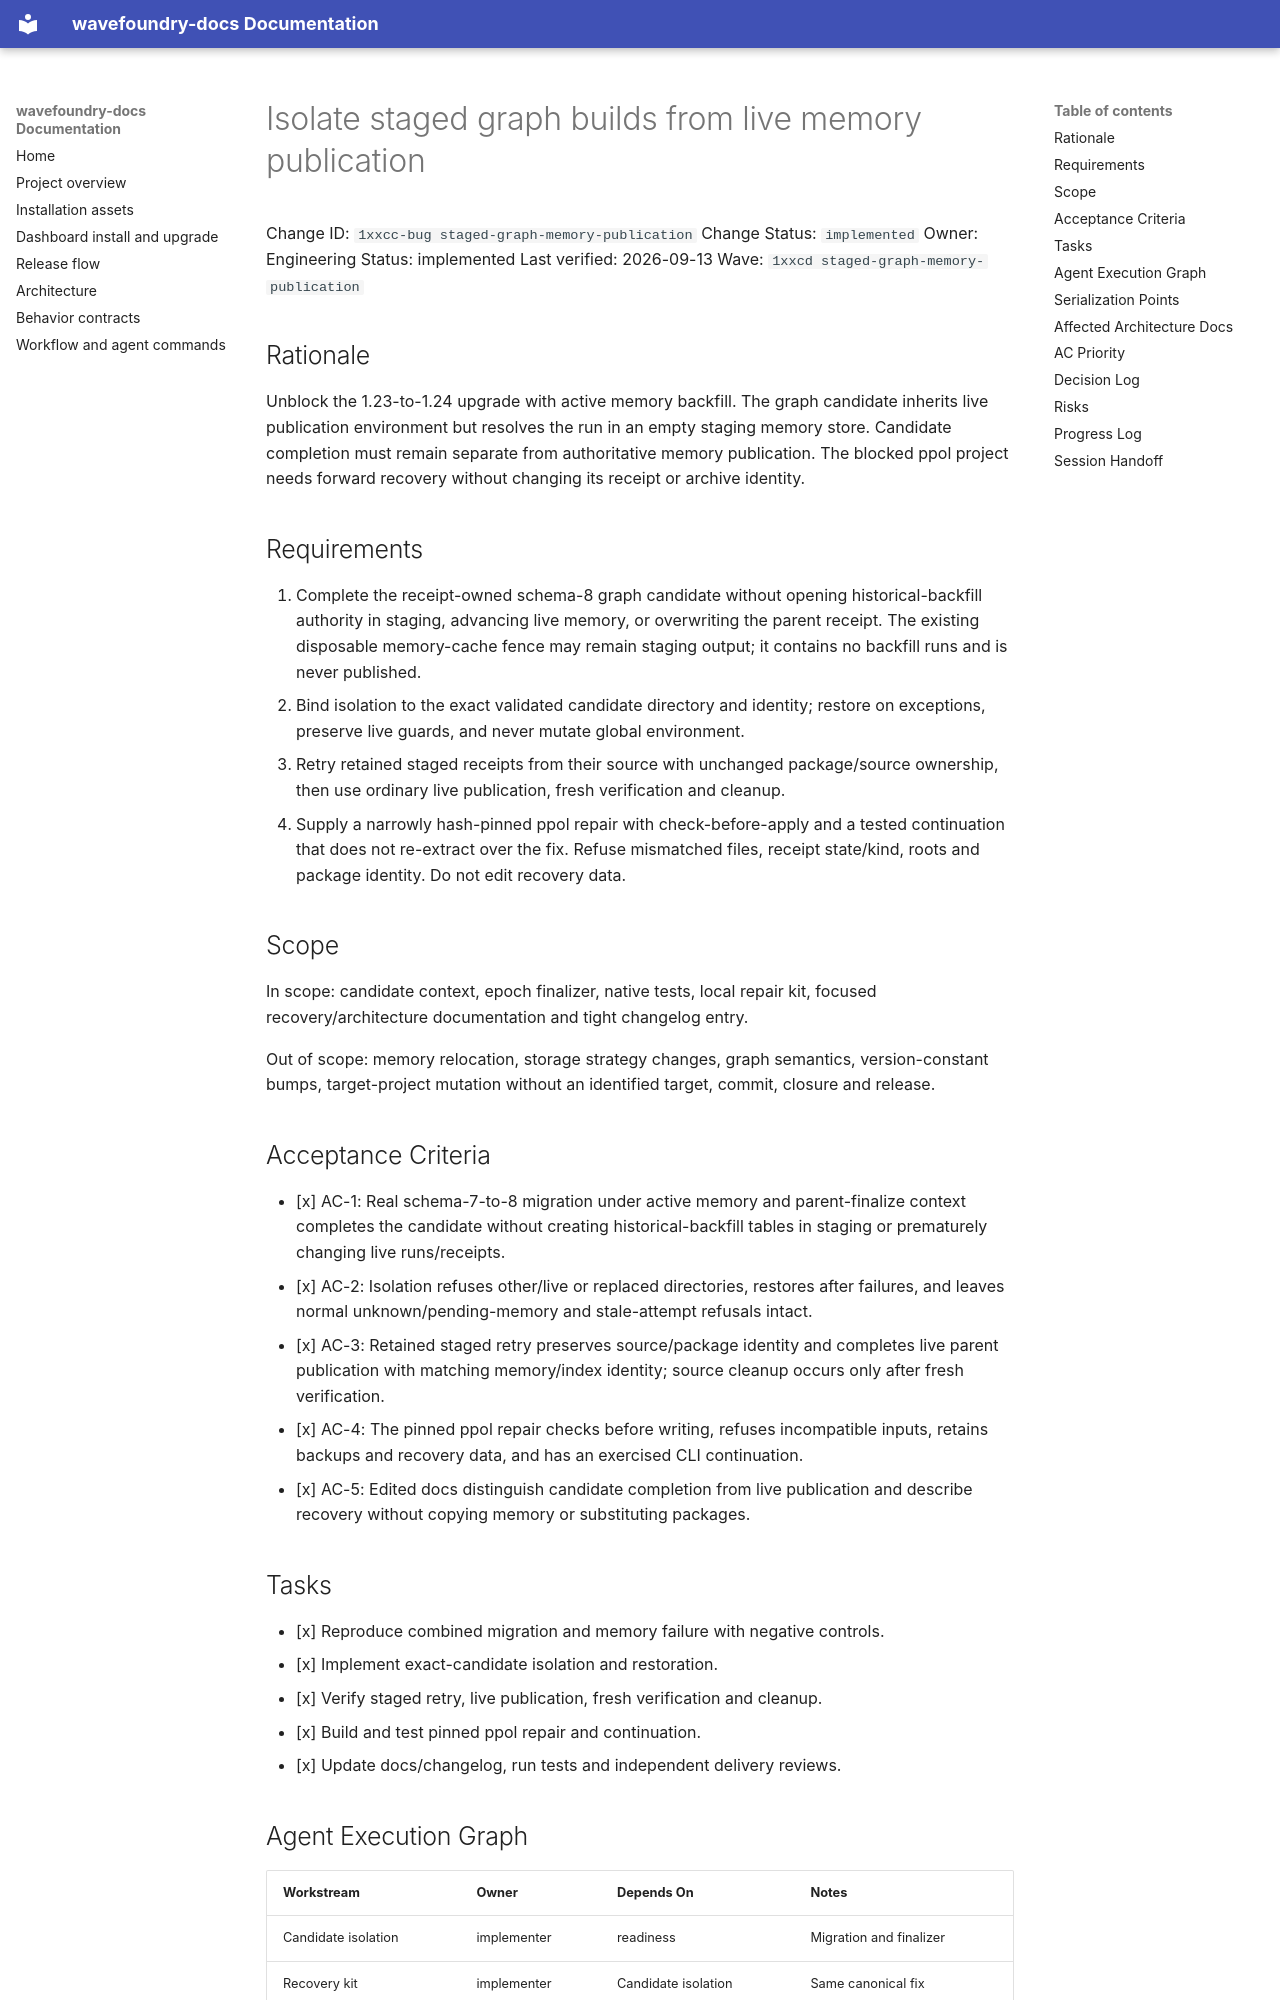

repository: coryhacking/wavefoundry · page: waves/1xxcd staged-graph-memory-publication/1xxcc-bug staged-graph-memory-publication/index.html · generator: mkdocs

# Isolate staged graph builds from live memory publication

Change ID: `1xxcc-bug staged-graph-memory-publication`
Change Status: `implemented`
Owner: Engineering
Status: implemented
Last verified: 2026-09-13
Wave: `1xxcd staged-graph-memory-publication`

## Rationale

Unblock the 1.23-to-1.24 upgrade with active memory backfill. The graph candidate inherits live publication environment but resolves the run in an empty staging memory store. Candidate completion must remain separate from authoritative memory publication. The blocked ppol project needs forward recovery without changing its receipt or archive identity.

## Requirements

1. Complete the receipt-owned schema-8 graph candidate without opening historical-backfill authority in staging, advancing live memory, or overwriting the parent receipt. The existing disposable memory-cache fence may remain staging output; it contains no backfill runs and is never published.
2. Bind isolation to the exact validated candidate directory and identity; restore on exceptions, preserve live guards, and never mutate global environment.
3. Retry retained staged receipts from their source with unchanged package/source ownership, then use ordinary live publication, fresh verification and cleanup.
4. Supply a narrowly hash-pinned ppol repair with check-before-apply and a tested continuation that does not re-extract over the fix. Refuse mismatched files, receipt state/kind, roots and package identity. Do not edit recovery data.

## Scope

In scope: candidate context, epoch finalizer, native tests, local repair kit, focused recovery/architecture documentation and tight changelog entry.

Out of scope: memory relocation, storage strategy changes, graph semantics, version-constant bumps, target-project mutation without an identified target, commit, closure and release.

## Acceptance Criteria

- [x] AC-1: Real schema-7-to-8 migration under active memory and parent-finalize context completes the candidate without creating historical-backfill tables in staging or prematurely changing live runs/receipts.
- [x] AC-2: Isolation refuses other/live or replaced directories, restores after failures, and leaves normal unknown/pending-memory and stale-attempt refusals intact.
- [x] AC-3: Retained staged retry preserves source/package identity and completes live parent publication with matching memory/index identity; source cleanup occurs only after fresh verification.
- [x] AC-4: The pinned ppol repair checks before writing, refuses incompatible inputs, retains backups and recovery data, and has an exercised CLI continuation.
- [x] AC-5: Edited docs distinguish candidate completion from live publication and describe recovery without copying memory or substituting packages.

## Tasks

- [x] Reproduce combined migration and memory failure with negative controls.
- [x] Implement exact-candidate isolation and restoration.
- [x] Verify staged retry, live publication, fresh verification and cleanup.
- [x] Build and test pinned ppol repair and continuation.
- [x] Update docs/changelog, run tests and independent delivery reviews.

## Agent Execution Graph

| Workstream | Owner | Depends On | Notes |
| --- | --- | --- | --- |
| Candidate isolation | implementer | readiness | Migration and finalizer |
| Recovery kit | implementer | Candidate isolation | Same canonical fix |
| Verification/review | qa-reviewer | implementation | Independent lanes |
